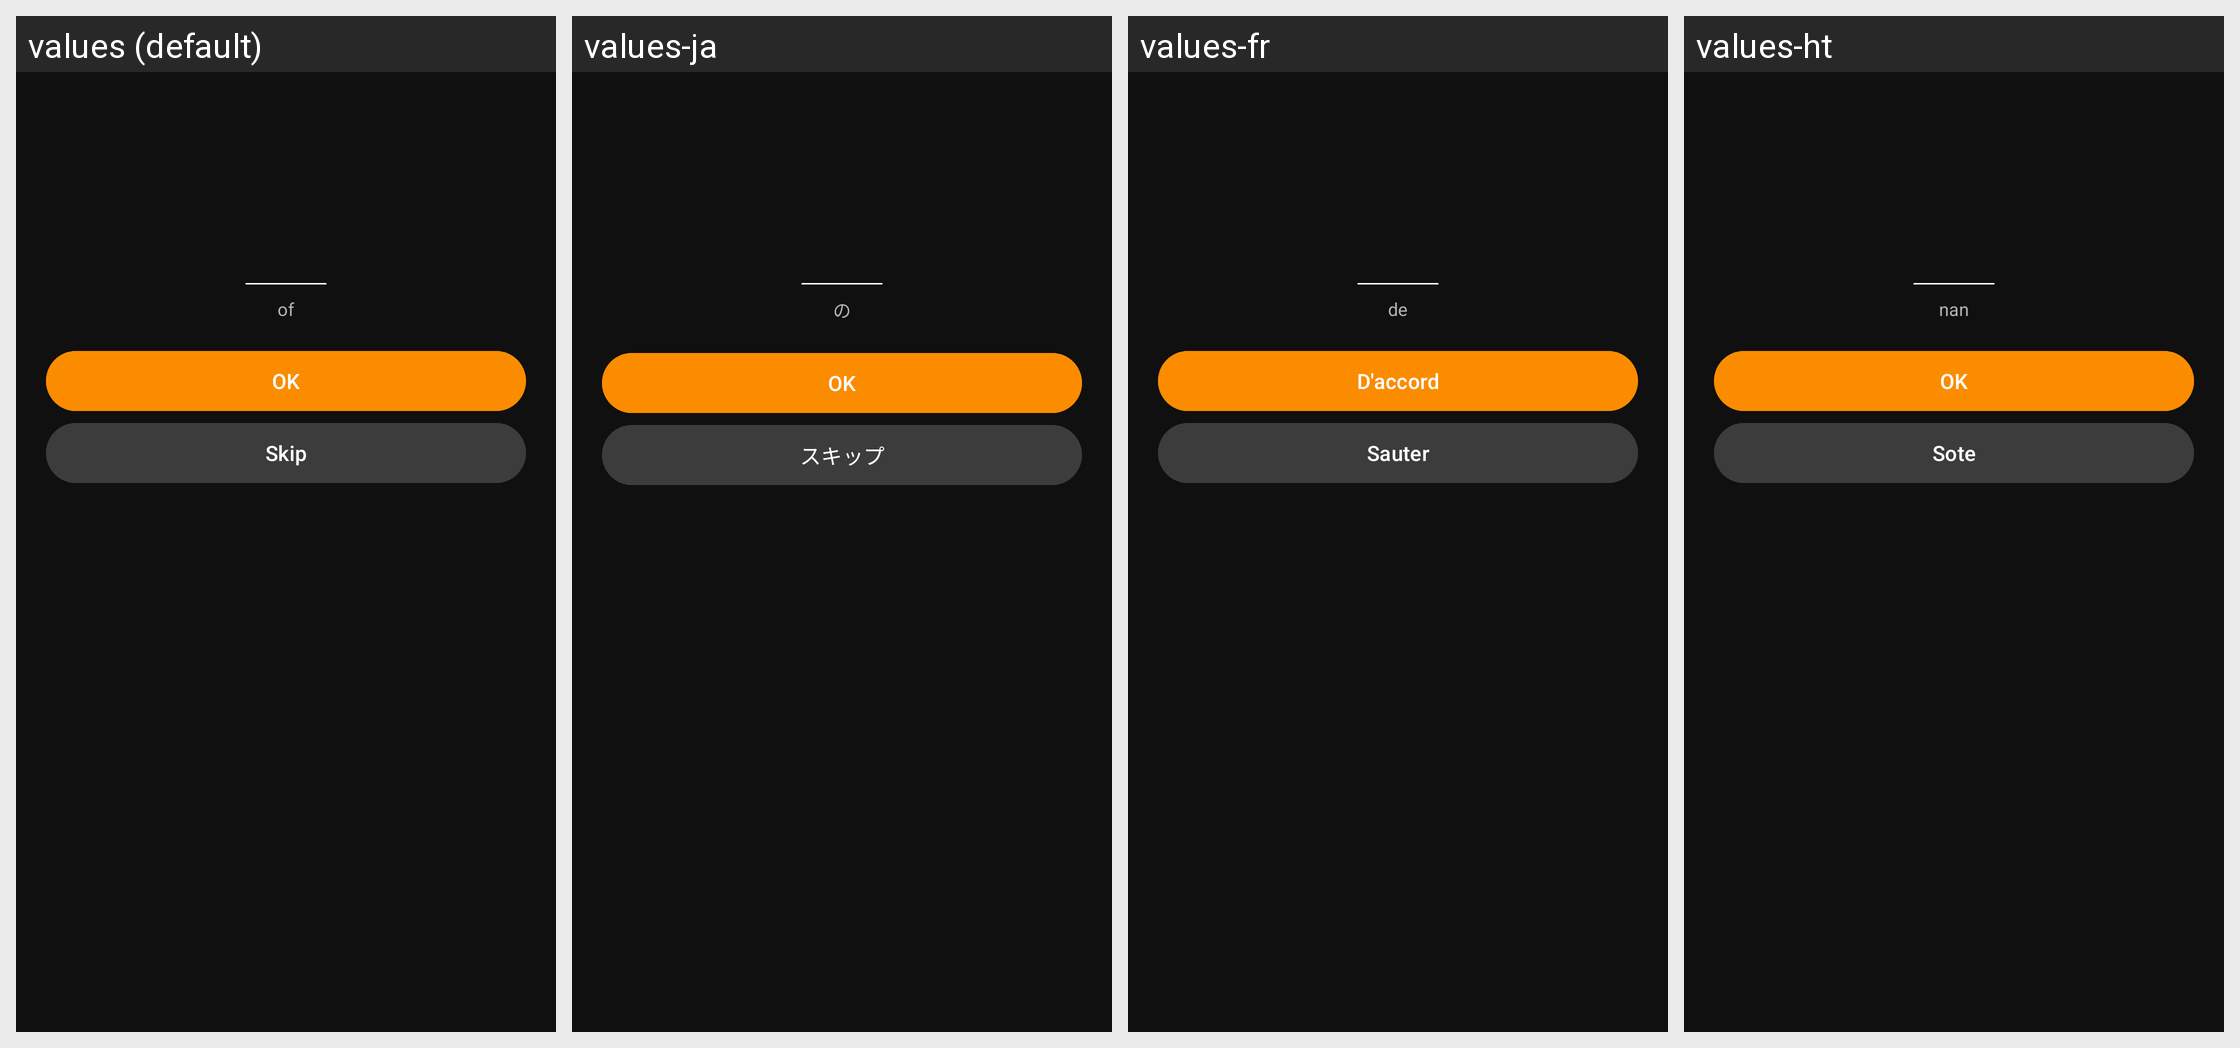

Locale-by-locale string values for the Android screen shown in this grid:
Android screen res/layout/dlg_request_permission.xml rendered under 4 locales, left to right: values (default), values-ja, values-fr, values-ht. Device: Nexus 5 (rendered at 1080×1920; each locale shown at half size, 540×960, under a caption strip naming it); theme AppTheme.
Other locales in the repository, not shown: values-bn, values-de, values-fr-rCA, values-hi, values-it, values-pl, values-pt-rBR, values-th, values-tr, values-vi.
Strings drawn on this screen, with the default value and each locale's value (text and hints the layout hard-codes, and strings that could not be matched under every locale, appear in the picture but are not listed):

word_of
  values: of
  values-ja: の
  values-fr: de
  values-ht: nan

action_ok
  values: OK
  values-ja: OK
  values-fr: D'accord
  values-ht: OK

action_skip
  values: Skip
  values-ja: スキップ
  values-fr: Sauter
  values-ht: Sote
